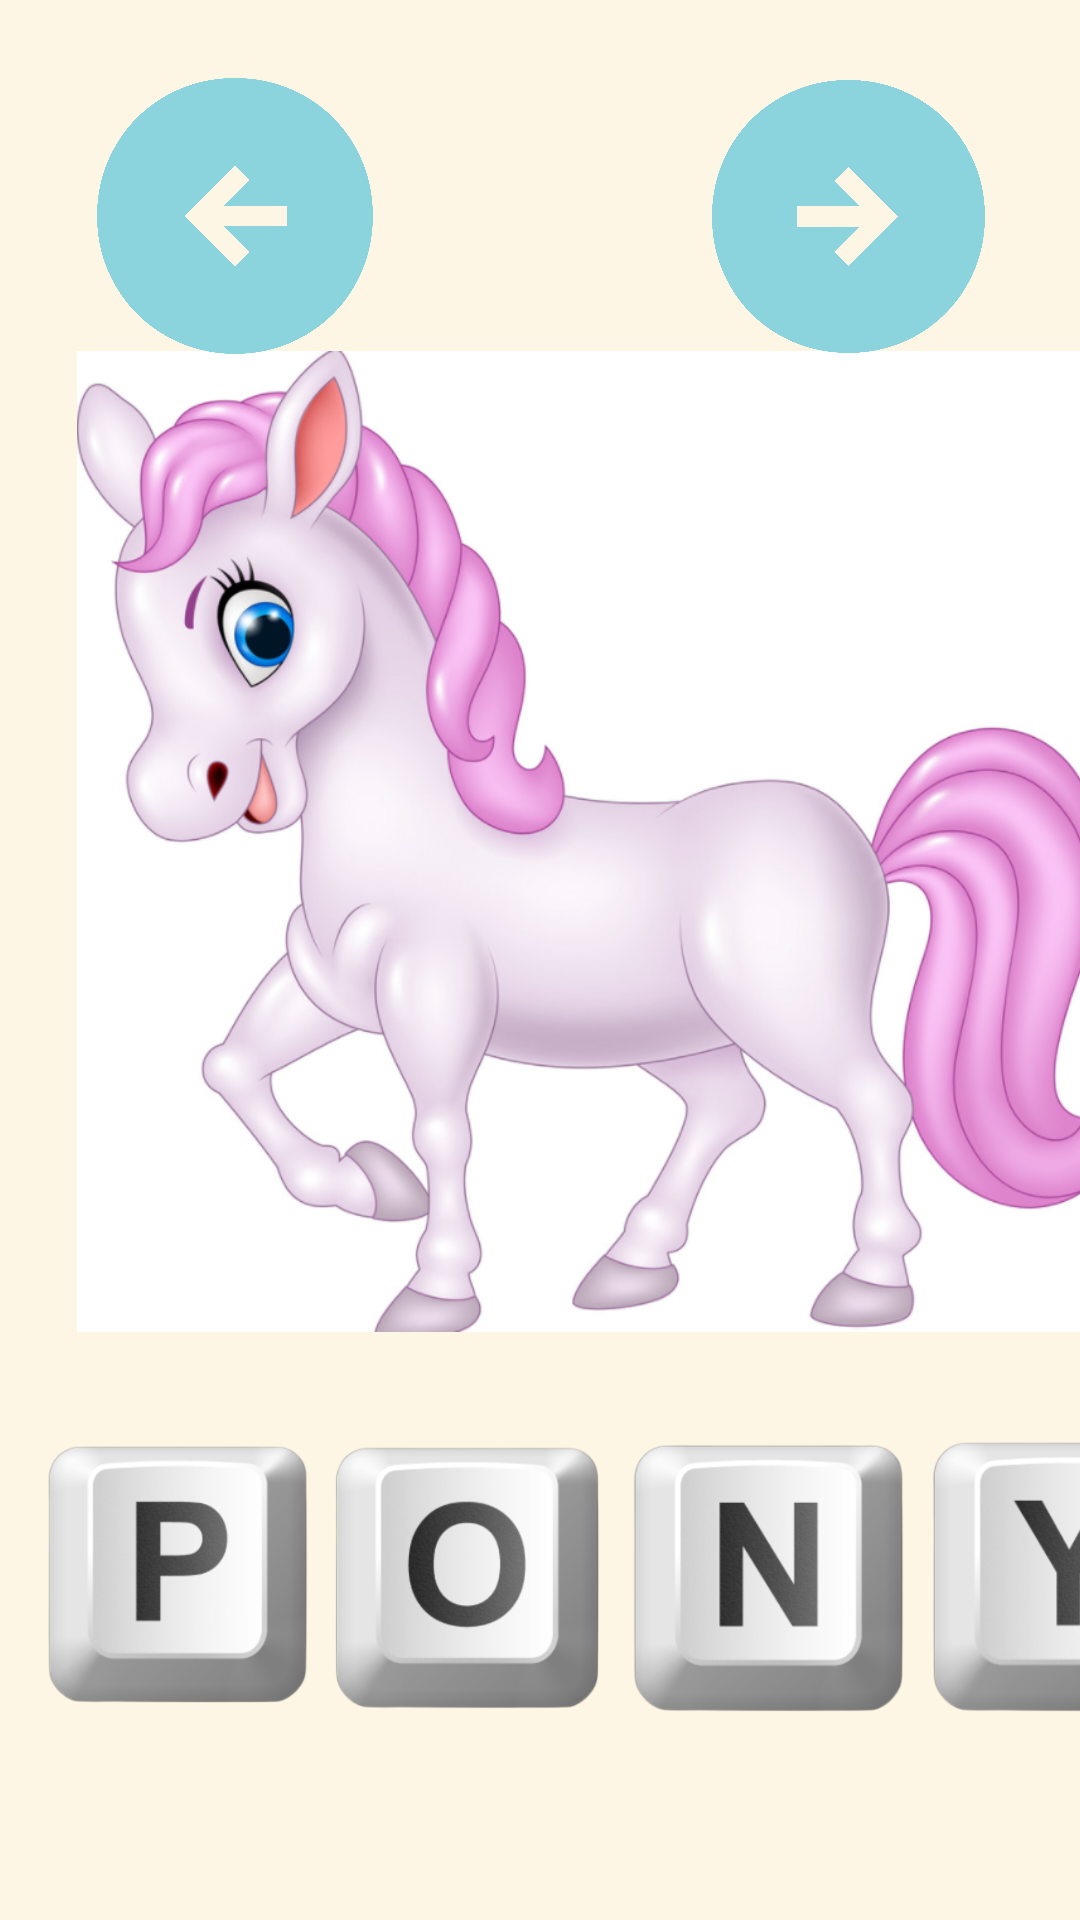

This screen was rendered from an Android layout file. Write that file and the resources it references.
<!-- AndroidManifest.xml: application theme AppTheme -->
<!-- res/layout/pony.xml -->
<?xml version="1.0" encoding="utf-8"?>
<androidx.constraintlayout.widget.ConstraintLayout xmlns:android="http://schemas.android.com/apk/res/android"
    xmlns:app="http://schemas.android.com/apk/res-auto"
    xmlns:tools="http://schemas.android.com/tools"
    android:layout_width="match_parent"
    android:layout_height="match_parent">

    <ImageView
        android:id="@+id/imageView9"
        android:layout_width="405dp"
        android:layout_height="327dp"
        android:clickable="true"
        app:layout_constraintBottom_toBottomOf="parent"
        app:layout_constraintEnd_toEndOf="parent"
        app:layout_constraintHorizontal_bias="0.0"
        app:layout_constraintStart_toStartOf="parent"
        app:layout_constraintTop_toTopOf="parent"
        app:layout_constraintVertical_bias="0.374"
        app:srcCompat="@drawable/pony" />

    <ImageView
        android:id="@+id/imageView11"
        android:layout_width="92dp"
        android:layout_height="101dp"
        android:clickable="true"
        app:layout_constraintBottom_toBottomOf="parent"
        app:layout_constraintEnd_toEndOf="parent"
        app:layout_constraintHorizontal_bias="0.05"
        app:layout_constraintStart_toStartOf="parent"
        app:layout_constraintTop_toBottomOf="@+id/imageView9"
        app:layout_constraintVertical_bias="0.328"
        app:srcCompat="@drawable/p_key" />

    <ImageView
        android:id="@+id/imageView12"
        android:layout_width="115dp"
        android:layout_height="99dp"
        android:layout_marginStart="100dp"
        android:clickable="true"
        app:layout_constraintBottom_toBottomOf="parent"
        app:layout_constraintStart_toStartOf="parent"
        app:layout_constraintTop_toBottomOf="@+id/imageView9"
        app:layout_constraintVertical_bias="0.324"
        app:srcCompat="@drawable/o_key" />

    <ImageView
        android:id="@+id/imageView13"
        android:layout_width="96dp"
        android:layout_height="95dp"
        android:layout_marginStart="208dp"
        android:clickable="true"
        app:layout_constraintBottom_toBottomOf="parent"
        app:layout_constraintStart_toStartOf="parent"
        app:layout_constraintTop_toBottomOf="@+id/imageView9"
        app:layout_constraintVertical_bias="0.341"
        app:srcCompat="@drawable/n_key" />

    <ImageView
        android:id="@+id/imageView16"
        android:layout_width="96dp"
        android:layout_height="95dp"
        android:layout_marginStart="308dp"
        android:clickable="true"
        app:layout_constraintBottom_toBottomOf="parent"
        app:layout_constraintStart_toStartOf="parent"
        app:layout_constraintTop_toBottomOf="@+id/imageView9"
        app:layout_constraintVertical_bias="0.341"
        app:srcCompat="@drawable/y_key" />

    <ImageView
        android:id="@+id/imageView14"
        android:layout_width="144dp"
        android:layout_height="96dp"
        app:layout_constraintBottom_toBottomOf="parent"
        app:layout_constraintEnd_toEndOf="parent"
        app:layout_constraintHorizontal_bias="0.029"
        app:layout_constraintStart_toStartOf="parent"
        app:layout_constraintTop_toTopOf="parent"
        app:layout_constraintVertical_bias="0.044"
        app:srcCompat="@drawable/back" />

    <ImageView
        android:id="@+id/imageView15"
        android:layout_width="99dp"
        android:layout_height="95dp"
        app:layout_constraintBottom_toBottomOf="parent"
        app:layout_constraintEnd_toEndOf="parent"
        app:layout_constraintHorizontal_bias="0.894"
        app:layout_constraintStart_toStartOf="parent"
        app:layout_constraintTop_toTopOf="parent"
        app:layout_constraintVertical_bias="0.045"
        app:srcCompat="@drawable/next" />
</androidx.constraintlayout.widget.ConstraintLayout>
<!-- resources referenced by this layout -->
<resources>
  <!-- drawable back: png bitmap (drawable, 48714 bytes) -->
  <!-- drawable n_key: png bitmap (drawable, 39185 bytes) -->
  <!-- drawable next: png bitmap (drawable, 48567 bytes) -->
  <!-- drawable o_key: png bitmap (drawable, 41546 bytes) -->
  <!-- drawable p_key: png bitmap (drawable, 38174 bytes) -->
  <!-- drawable pony: png bitmap (drawable, 391976 bytes) -->
  <!-- drawable y_key: png bitmap (drawable, 37403 bytes) -->
  <style name="AppTheme" parent="Theme.AppCompat.Light.NoActionBar">
          <item name="android:windowBackground">@color/background</item>
          <item name="colorPrimary">@color/colorPrimary</item>
          <item name="colorPrimaryDark">@color/colorPrimaryDark</item>
          <item name="colorAccent">@color/colorAccent</item>
      </style>
  <color name="background">#fef6e4</color>
  <color name="colorPrimary">#fef6e4</color>
  <color name="colorPrimaryDark">#fef6e4</color>
  <color name="colorAccent">#03DAC5</color>
</resources>
